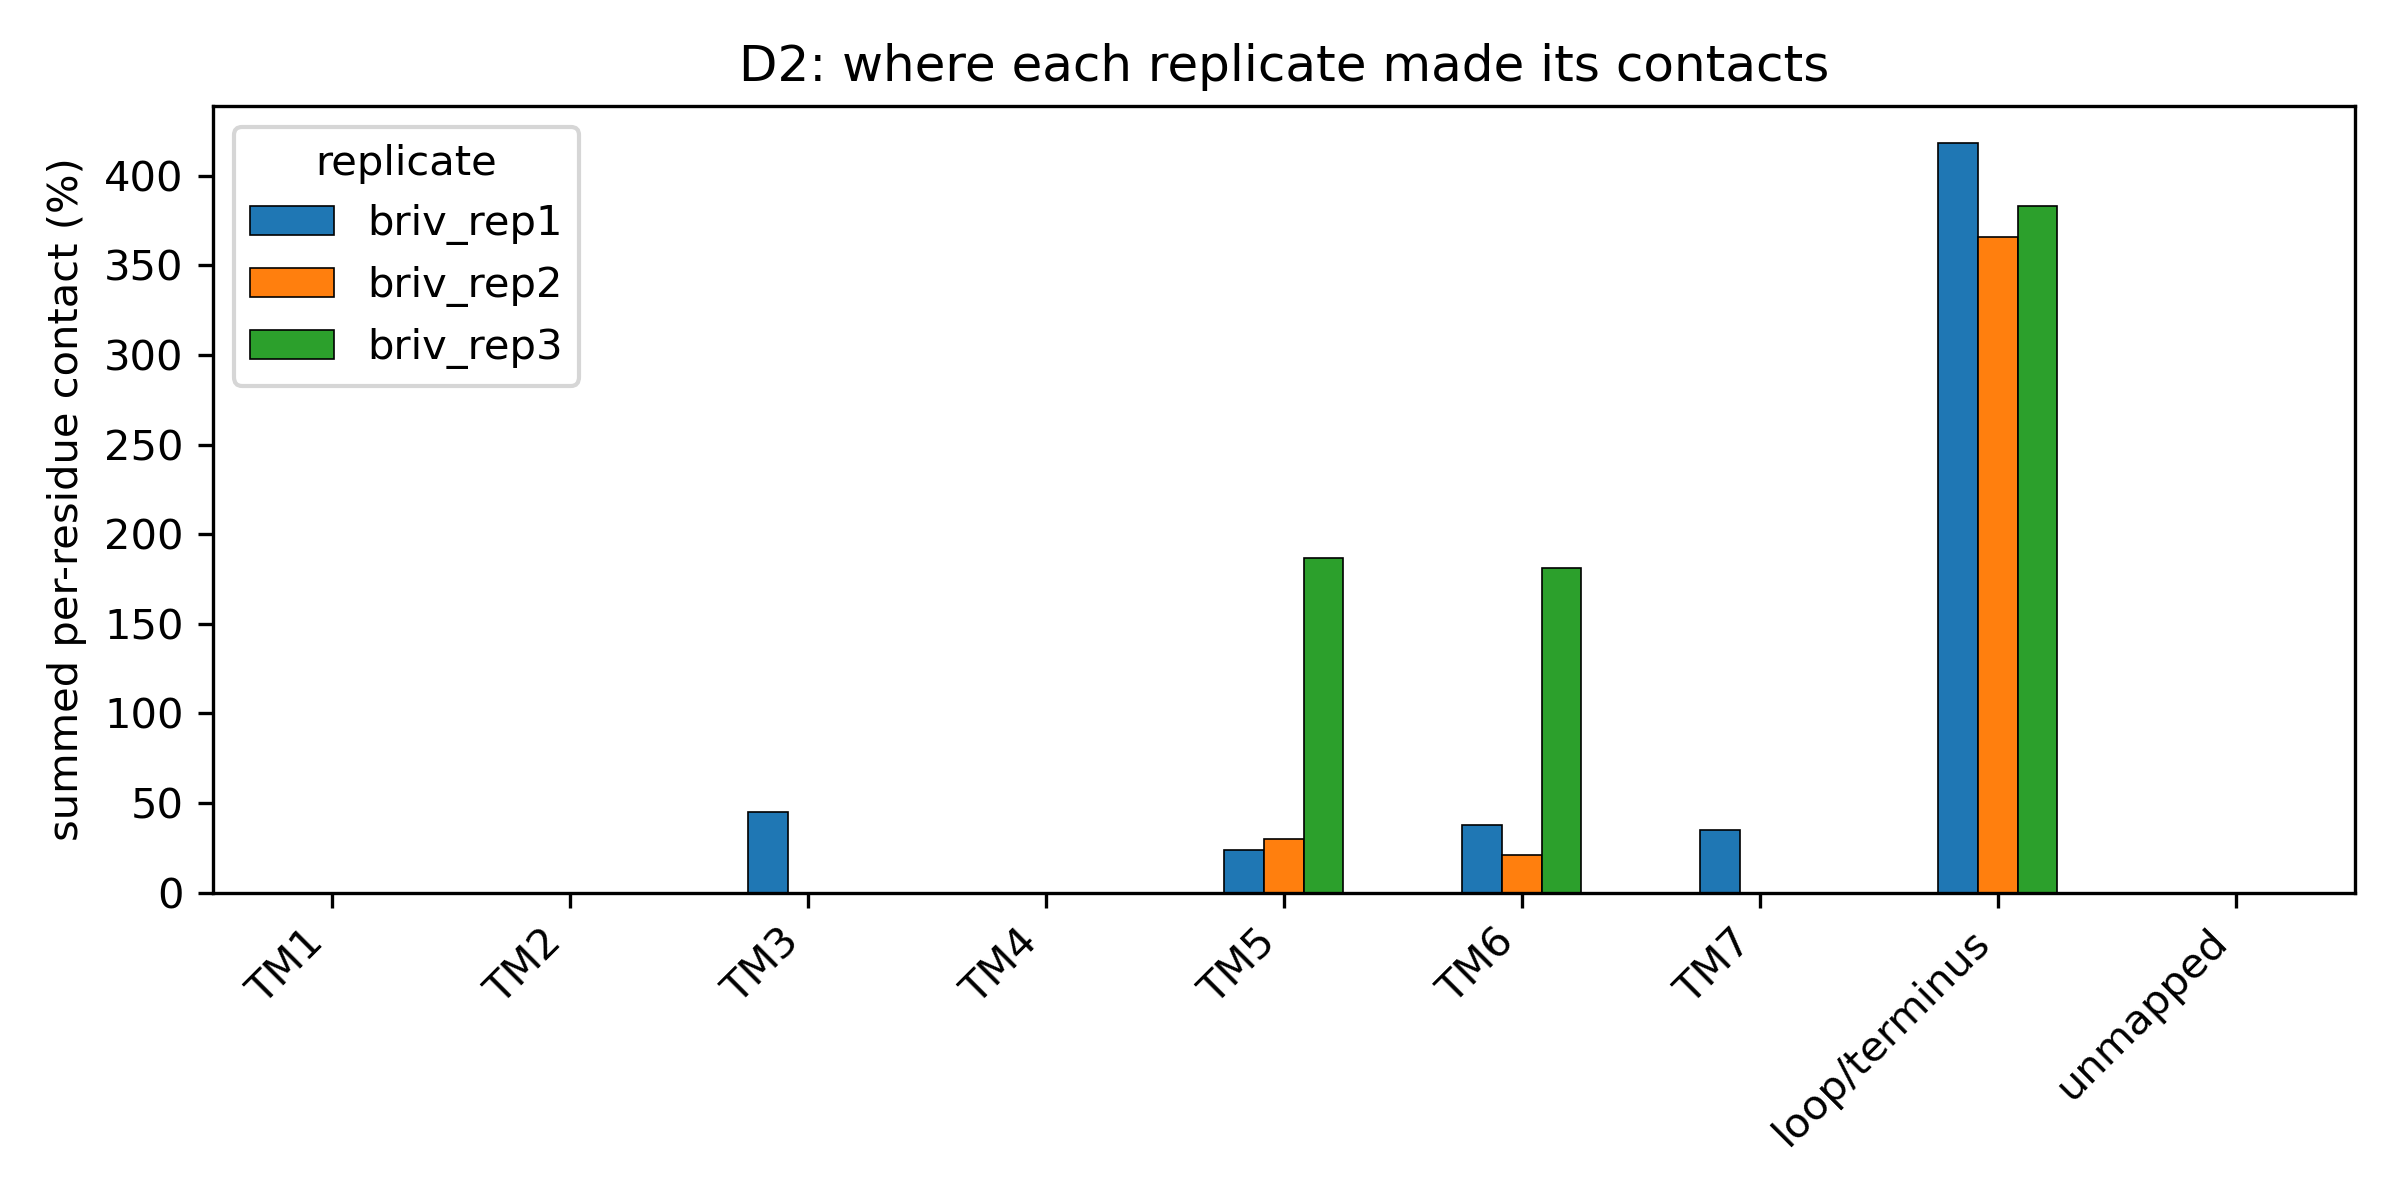

The file beside this chart, header and first rows:
region, briv_rep1, briv_rep2, briv_rep3
TM1, 0.0, 0.0, 0.0
TM2, 0.0, 0.0, 0.0
TM3, 45.0, 0.0, 0.0
TM4, 0.0, 0.0, 0.0
TM5, 24.0, 30.0, 187.0
TM6, 38.0, 21.0, 181.0
TM7, 35.0, 0.0, 0.0
loop/terminus, 418.0, 366.0, 383.0
unmapped, 0.0, 0.0, 0.0
